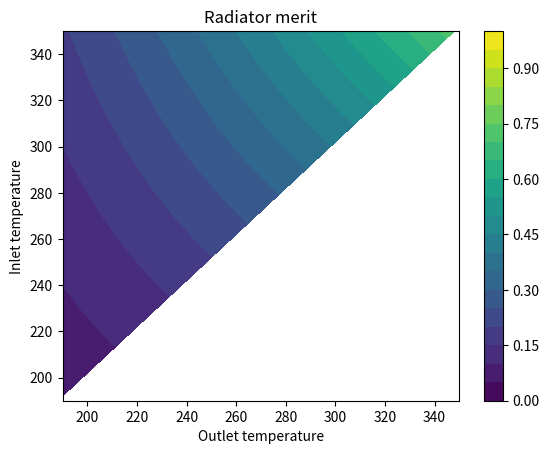

This chart was generated by the following Python code:
import numpy as np
import matplotlib.pyplot as plt
from scipy import optimize, interpolate

sigma = 5.67e-8

#def T_sky(T_air):
#    T_sky = 0.0552 * np.power(T_air, 1.5)
#    return(T_sky)

# Material constants
emissivity = 0.94
absorbivity = 0.15

T_air = 185
T_sky = 0.0552 * np.power(T_air, 1.5)
h_pipe = 100
start_fluid_temps = [350]
end_fluid_temp = 190

# Thermal inertia = mdot c_p
# Value is for 2kJ/kgK, 0.5kg/s
thermal_inertia = 1000

fluid_temps = []

def radiative_loss(T_wall, T_fluid):
    loss = sigma * (emissivity * (T_wall**4) - absorbivity * (0.5 * T_air**4 + 0.5 * T_sky**4))
    return(loss) 

def wall_flux_root(T_wall, T_fluid):
    # Passed into scipy rootfinder
    val = (radiative_loss(T_wall, T_fluid) - (h_pipe * (T_fluid - T_wall)))
    return(val)

for sft_index, start_fluid_temp in enumerate(start_fluid_temps):
    fluid_temps.append([start_fluid_temp])

    while fluid_temps[sft_index][-1] >= end_fluid_temp:
    #for i in range(1):
        T_fluid = fluid_temps[sft_index][-1]
        roots = optimize.root(wall_flux_root, T_fluid, args=(T_fluid))
        T_wall = roots.x[0]
        Q = radiative_loss(T_wall, T_fluid)
        fluid_temps[sft_index].append(T_fluid - Q/thermal_inertia)


ft0 = fluid_temps[0]
maxlen = len(ft0)
xft = np.linspace(0, maxlen-1, maxlen)



interp_ft0 = interpolate.interp1d(xft, ft0, "quadratic")

temps_in = np.linspace(350, 190, 81)
temps_out = np.linspace(350, 190, 81)

merits = np.zeros((len(temps_in), len(temps_out)))

for ti_index, temp_in in enumerate(temps_in):
    for to_index, temp_out in enumerate(temps_out):
        if temp_in > temp_out:
            in_index = optimize.root(lambda x : interp_ft0(x)-temp_in, 0).x[0]
            out_index = optimize.root(lambda x : interp_ft0(x)-temp_out, 0).x[0]
            merits[ti_index, to_index] = (temp_in - temp_out) / (out_index - in_index) 
        else:
            merits[ti_index, to_index] = np.nan
#ft_330 = optimize.root(lambda x : interp_ft0(x)-349, 0).x[0]
#print(ft_330)

print(np.nanmax(merits))

rad_merit = plt.contourf(temps_out, temps_in, merits, levels=np.linspace(0, 1, 21))
plt.colorbar(rad_merit)
plt.ylabel("Inlet temperature")
plt.xlabel("Outlet temperature")
plt.title("Radiator merit")



#plt.plot(xft, ft0)
plt.show()